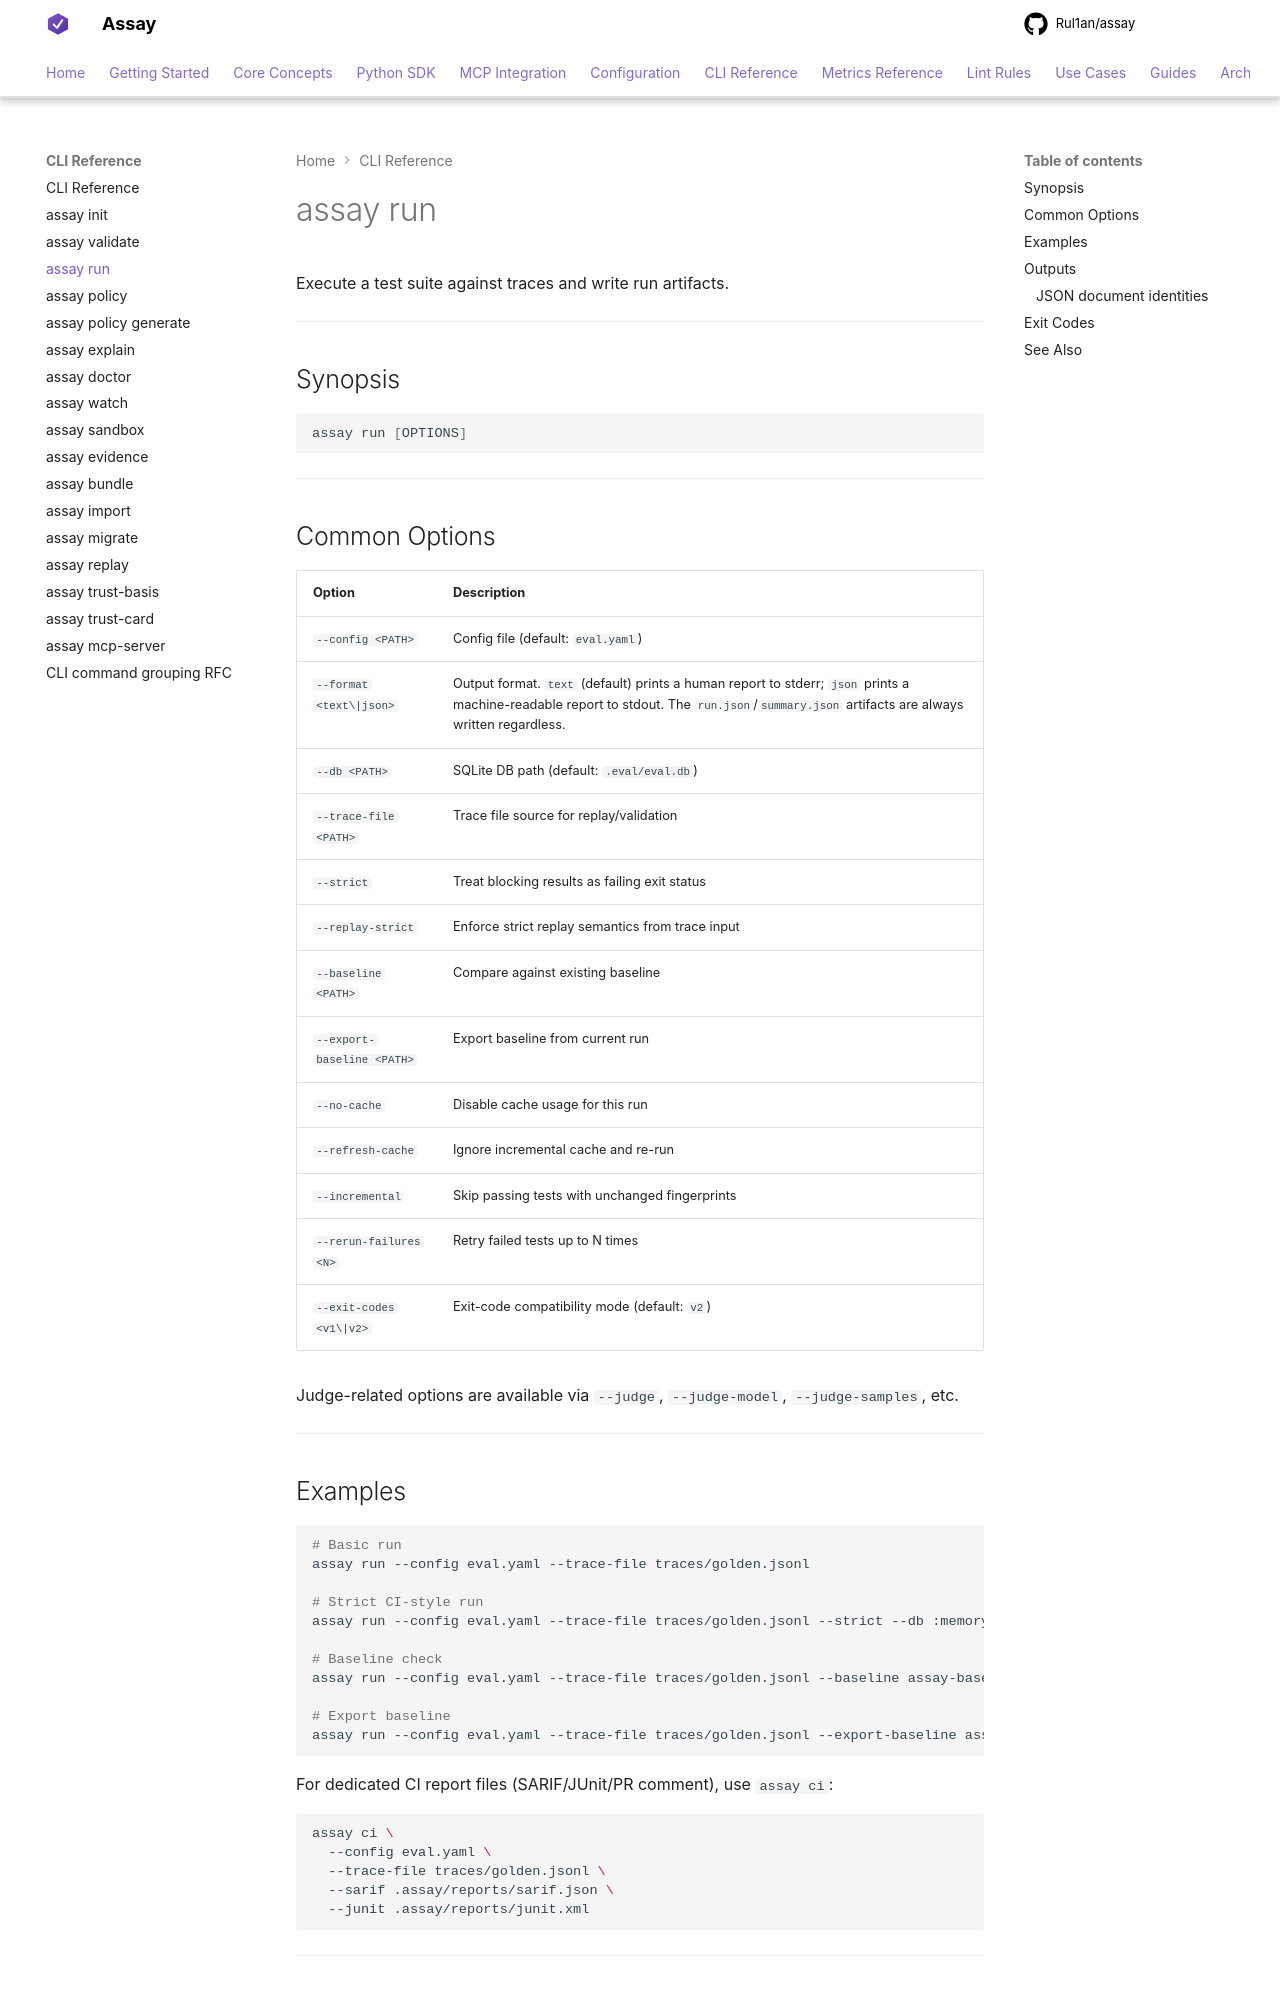

repository: Rul1an/assay · page: reference/cli/run/index.html · generator: mkdocs

# assay run

Execute a test suite against traces and write run artifacts.

---

## Synopsis

```bash
assay run [OPTIONS]
```

---

## Common Options

| Option | Description |
|--------|-------------|
| `--config <PATH>` | Config file (default: `eval.yaml`) |
| `--format <text\|json>` | Output format. `text` (default) prints a human report to stderr; `json` prints a machine-readable report to stdout. The `run.json`/`summary.json` artifacts are always written regardless. |
| `--db <PATH>` | SQLite DB path (default: `.eval/eval.db`) |
| `--trace-file <PATH>` | Trace file source for replay/validation |
| `--strict` | Treat blocking results as failing exit status |
| `--replay-strict` | Enforce strict replay semantics from trace input |
| `--baseline <PATH>` | Compare against existing baseline |
| `--export-baseline <PATH>` | Export baseline from current run |
| `--no-cache` | Disable cache usage for this run |
| `--refresh-cache` | Ignore incremental cache and re-run |
| `--incremental` | Skip passing tests with unchanged fingerprints |
| `--rerun-failures <N>` | Retry failed tests up to N times |
| `--exit-codes <v1\|v2>` | Exit-code compatibility mode (default: `v2`) |

Judge-related options are available via `--judge`, `--judge-model`, `--judge-samples`, etc.

---

## Examples

```bash
# Basic run
assay run --config eval.yaml --trace-file traces/golden.jsonl

# Strict CI-style run
assay run --config eval.yaml --trace-file traces/golden.jsonl --strict --db :memory:

# Baseline check
assay run --config eval.yaml --trace-file traces/golden.jsonl --baseline assay-baseline.json

# Export baseline
assay run --config eval.yaml --trace-file traces/golden.jsonl --export-baseline assay-baseline.json
```

For dedicated CI report files (SARIF/JUnit/PR comment), use `assay ci`:

```bash
assay ci \
  --config eval.yaml \
  --trace-file traces/golden.jsonl \
  --sarif .assay/reports/sarif.json \
  --junit .assay/reports/junit.xml
```

---
